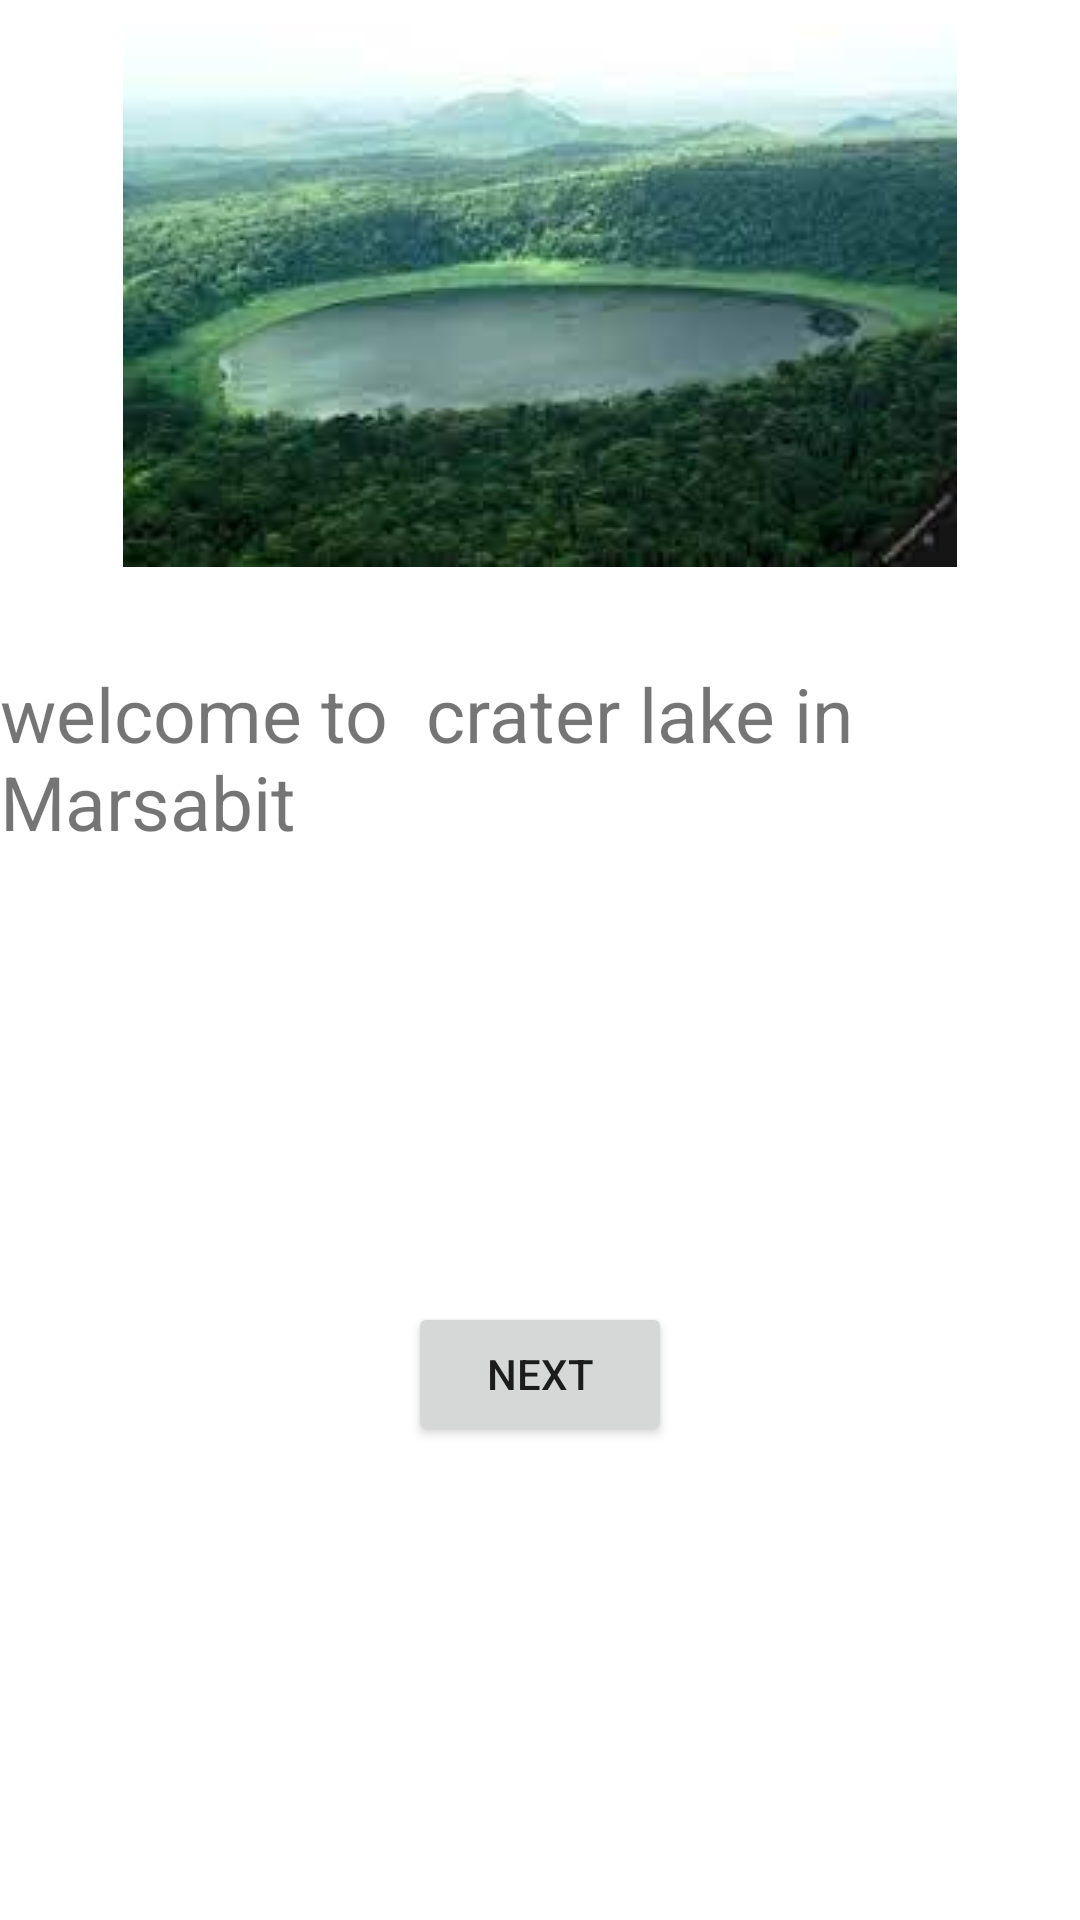

Reconstruct the res/layout file that produces this screen, plus the resources it refers to.
<!-- AndroidManifest.xml: application theme Theme.MyGallaeyApp -->
<!-- res/layout/activity_main.xml -->
<?xml version="1.0" encoding="utf-8"?>
<androidx.constraintlayout.widget.ConstraintLayout xmlns:android="http://schemas.android.com/apk/res/android"
    xmlns:app="http://schemas.android.com/apk/res-auto"
    xmlns:tools="http://schemas.android.com/tools"
    android:layout_width="match_parent"
    android:layout_height="match_parent"
    tools:context=".MainActivity">

    <ImageView
        android:id="@+id/imageView"
        android:layout_width="wrap_content"
        android:layout_height="wrap_content"
        android:layout_marginStart="8dp"
        android:layout_marginTop="8dp"
        android:layout_marginEnd="8dp"
        app:layout_constraintEnd_toEndOf="parent"
        app:layout_constraintStart_toStartOf="parent"
        app:layout_constraintTop_toTopOf="parent"
        app:srcCompat="@drawable/creatlake" />

    <TextView
        android:id="@+id/tvname1"
        android:layout_width="wrap_content"
        android:layout_height="wrap_content"
        android:layout_marginTop="32dp"
        android:textSize="25sp"
        android:text="welcome to  crater lake in Marsabit"
        app:layout_constraintEnd_toEndOf="parent"
        app:layout_constraintStart_toStartOf="parent"
        app:layout_constraintTop_toBottomOf="@+id/imageView" />

    <Button
        android:id="@+id/btnbutton1"
        android:layout_width="wrap_content"
        android:layout_height="wrap_content"
        android:layout_marginStart="16dp"
        android:layout_marginTop="150dp"
        android:layout_marginEnd="16dp"
        android:text="Next"
        app:layout_constraintEnd_toEndOf="parent"
        app:layout_constraintStart_toStartOf="parent"
        app:layout_constraintTop_toBottomOf="@+id/tvname1" />
</androidx.constraintlayout.widget.ConstraintLayout>
<!-- resources referenced by this layout -->
<resources>
  <!-- drawable creatlake: jpeg bitmap (drawable, 6125 bytes) -->
  <style name="Theme.MyGallaeyApp" parent="Theme.MaterialComponents.DayNight.DarkActionBar">
          
          <item name="colorPrimary">@color/purple_500</item>
          <item name="colorPrimaryVariant">@color/purple_700</item>
          <item name="colorOnPrimary">@color/white</item>
          
          <item name="colorSecondary">@color/teal_200</item>
          <item name="colorSecondaryVariant">@color/teal_700</item>
          <item name="colorOnSecondary">@color/black</item>
          
          <item name="android:statusBarColor" tools:targetApi="l">?attr/colorPrimaryVariant</item>
          
      </style>
  <!-- not gathered from this repository: default colours our renderer supplied (Android Studio template values) -->
  <color name="purple_500">#FF6200EE</color>
  <color name="purple_700">#FF3700B3</color>
  <color name="teal_200">#FF03DAC5</color>
  <color name="teal_700">#FF018786</color>
  <color name="black">#FF000000</color>
  <color name="white">#FFFFFFFF</color>
</resources>
